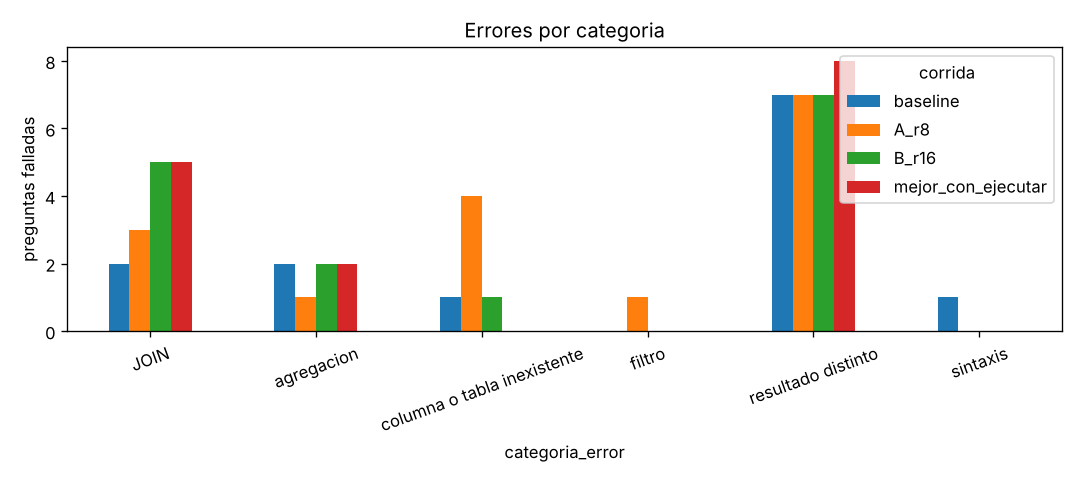

Values plotted in this chart, from the file beside it:
categoria_error, baseline, A_r8, B_r16, mejor_con_ejecutar
JOIN, 2, 3, 5, 5
agregacion, 2, 1, 2, 2
columna o tabla inexistente, 1, 4, 1, 0
filtro, 0, 1, 0, 0
resultado distinto, 7, 7, 7, 8
sintaxis, 1, 0, 0, 0
